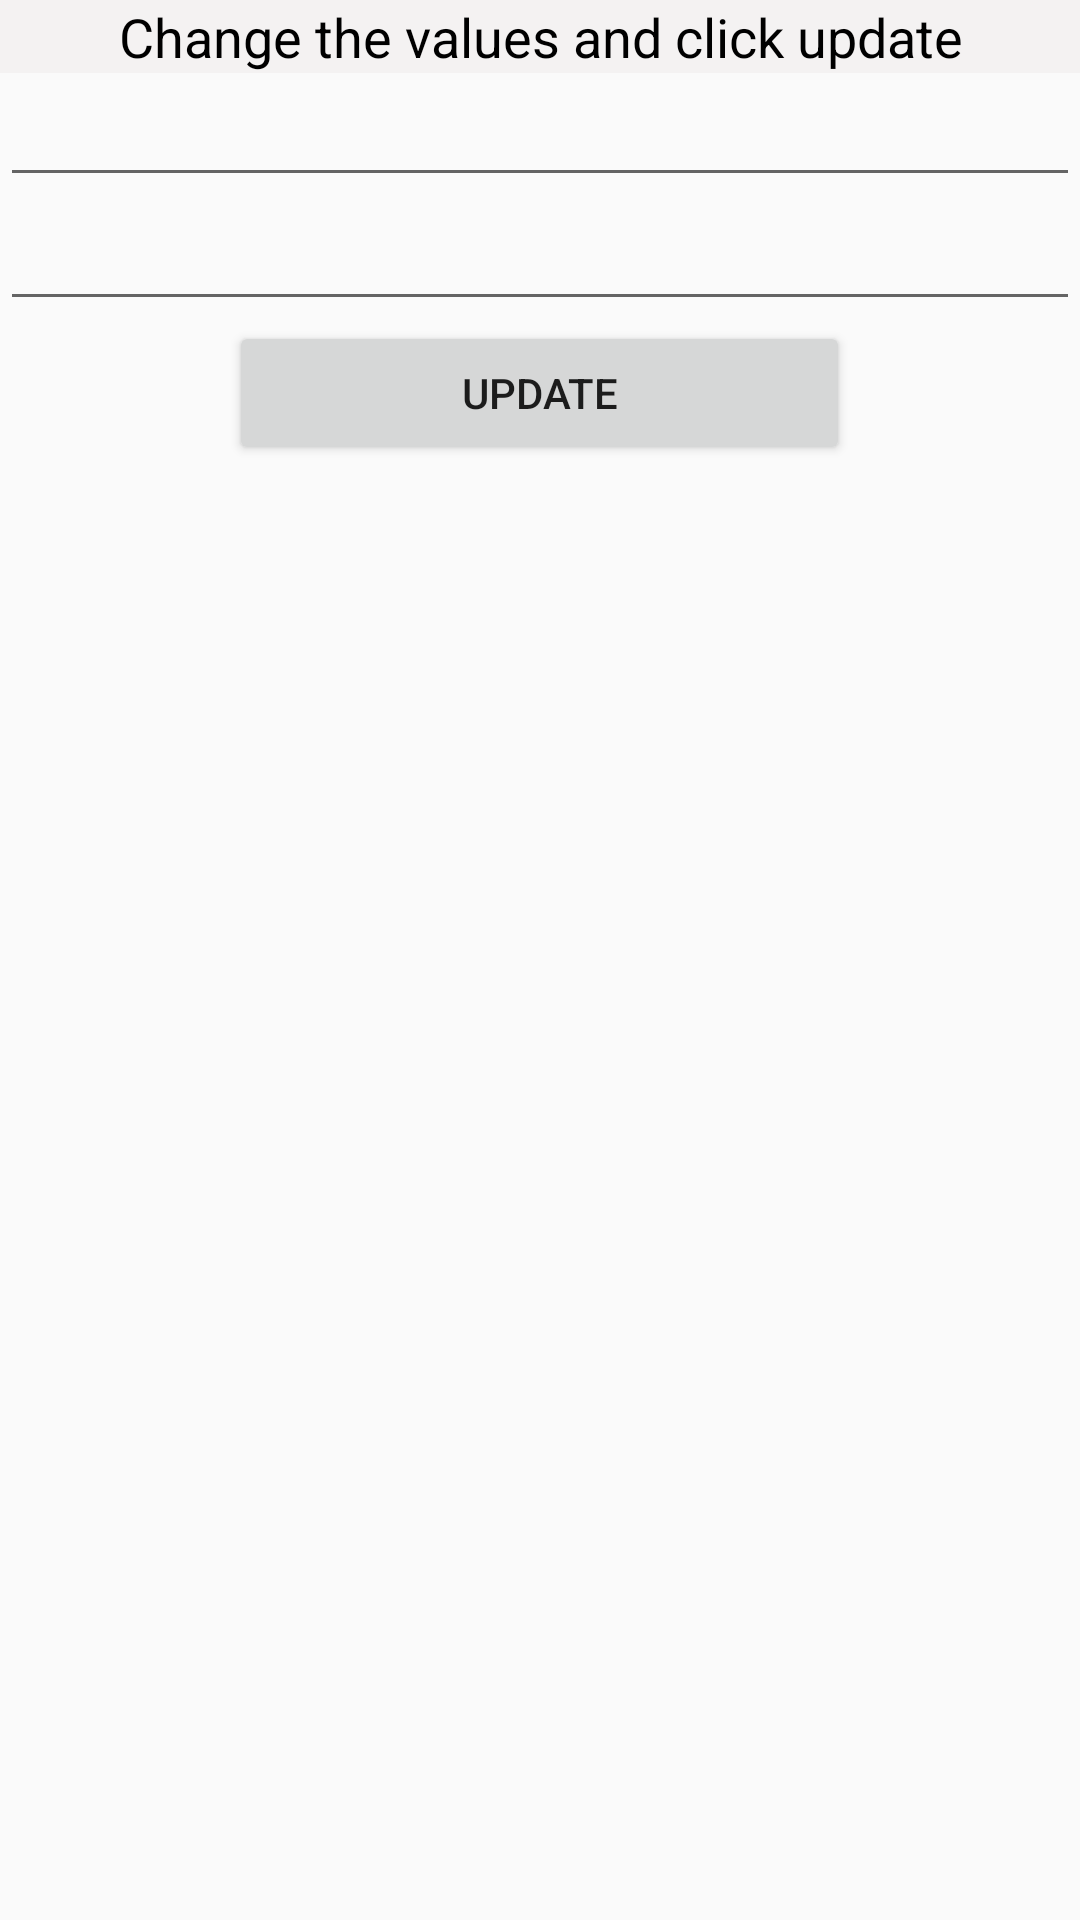

Layout XML and referenced resources for this Android screen:
<!-- AndroidManifest.xml: application theme AppTheme -->
<!-- res/layout/editpillarinput.xml -->
<?xml version="1.0" encoding="utf-8"?>
<LinearLayout xmlns:android="http://schemas.android.com/apk/res/android"
    android:id="@+id/addButton"
    android:layout_width="match_parent"
    android:layout_height="match_parent"
    android:orientation="vertical">

    <TextView
        android:id="@+id/title3"
        android:layout_width="match_parent"
        android:layout_height="wrap_content"
        android:background="#F4F2F2"
        android:gravity="center"
        android:text="Change the values and click update"
        android:textColor="#000"
        android:textSize="18dp" />

    <LinearLayout
        android:layout_width="match_parent"
        android:layout_height="wrap_content"
        android:gravity="center"
        android:orientation="vertical">

        <EditText
            android:id="@+id/editLat"
            android:layout_width="match_parent"
            android:layout_height="wrap_content"
            android:layout_weight="1"
            android:digits="0123456789:."
            android:ems="10"
            android:inputType="textPersonName" />

        <EditText
            android:id="@+id/editLon"
            android:layout_width="match_parent"
            android:layout_height="wrap_content"
            android:layout_weight="1"
            android:digits="0123456789:."
            android:ems="10"
            android:inputType="textPersonName" />

        <Button
            android:id="@+id/updateInput"
            android:layout_width="207dp"
            android:layout_height="wrap_content"
            android:layout_weight="1"
            android:text="Update" />
    </LinearLayout>


</LinearLayout>
<!-- resources referenced by this layout -->
<resources>
  <style name="AppTheme" parent="Theme.AppCompat.Light.DarkActionBar">
          <item name="colorPrimary">@color/colorPrimary</item>
          <item name="colorPrimaryDark">@color/colorPrimaryDark</item>
          <item name="colorAccent">@color/colorAccent</item>
          
  
      </style>
  <!-- not gathered from this repository: default colours our renderer supplied (Android Studio template values) -->
  <color name="colorPrimary">#FF6200EE</color>
  <color name="colorPrimaryDark">#FF3700B3</color>
  <color name="colorAccent">#FF03DAC5</color>
</resources>
